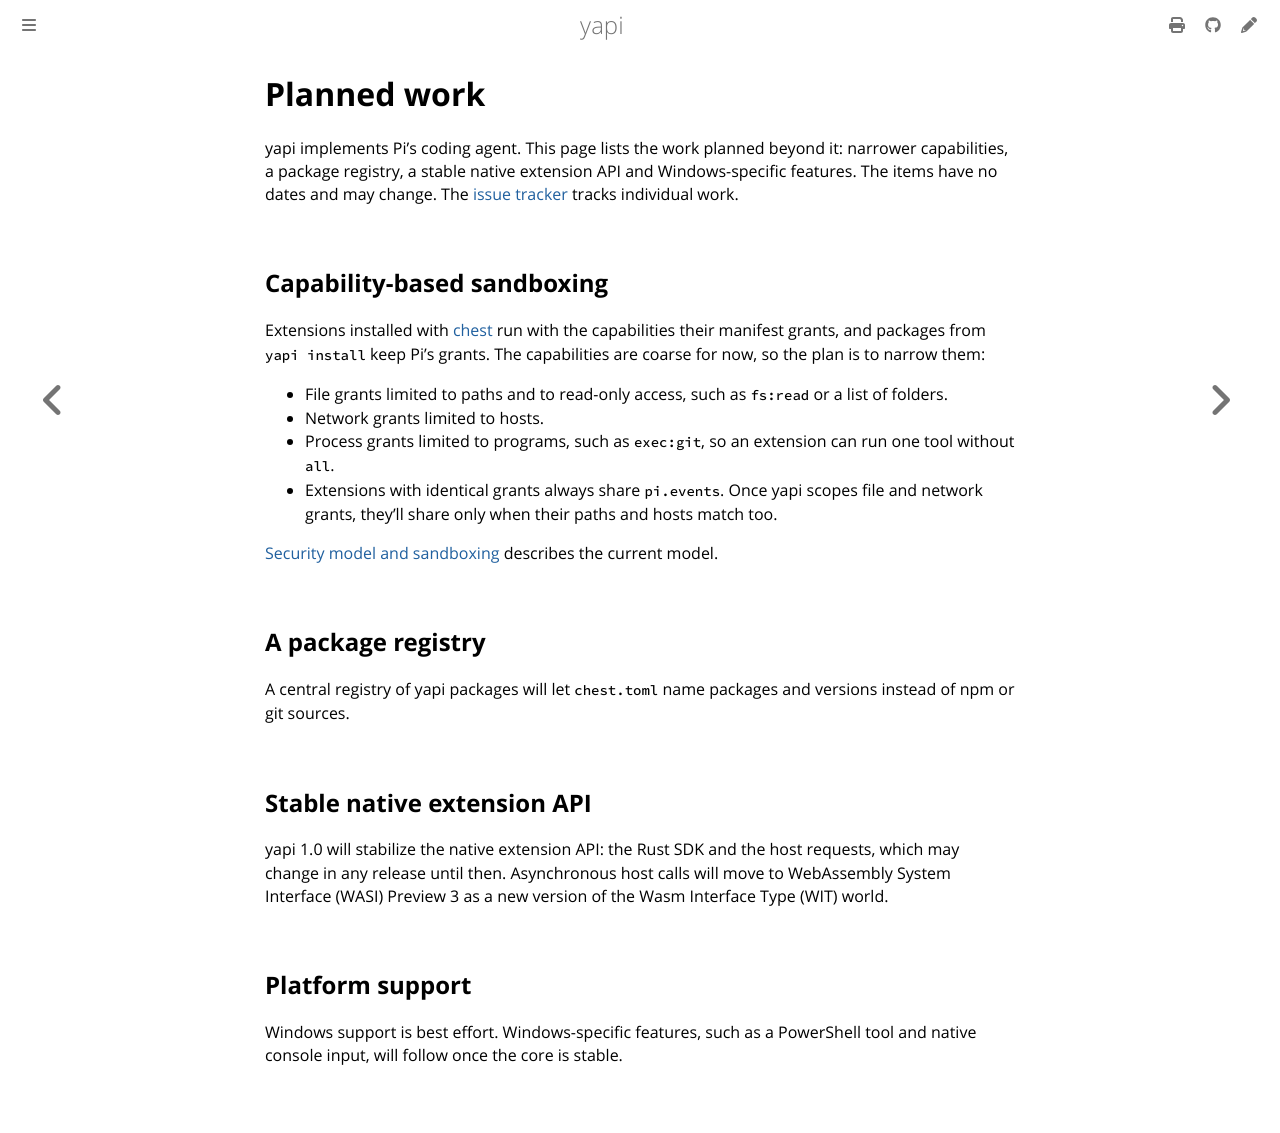

repository: SkymanOne/yapi · page: roadmap.html · generator: mdbook

# Planned work

yapi implements Pi's coding agent. This page lists the work planned beyond it: narrower capabilities, a package registry, a stable native extension API and Windows-specific features. The items have no dates and may change. The [issue tracker](https://github.com/SkymanOne/yapi/issues) tracks individual work.

## Capability-based sandboxing

Extensions installed with [chest](chest.md) run with the capabilities their manifest grants, and packages from `yapi install` keep Pi's grants. The capabilities are coarse for now, so the plan is to narrow them:

- File grants limited to paths and to read-only access, such as `fs:read` or a list of folders.
- Network grants limited to hosts.
- Process grants limited to programs, such as `exec:git`, so an extension can run one tool without `all`.
- Extensions with identical grants always share `pi.events`. Once yapi scopes file and network grants, they'll share only when their paths and hosts match too.

[Security model and sandboxing](security.md) describes the current model.

## A package registry

A central registry of yapi packages will let `chest.toml` name packages and versions instead of npm or git sources.

## Stable native extension API

yapi 1.0 will stabilize the native extension API: the Rust SDK and the host requests, which may change in any release until then. Asynchronous host calls will move to WebAssembly System Interface (WASI) Preview 3 as a new version of the Wasm Interface Type (WIT) world.

## Platform support

Windows support is best effort. Windows-specific features, such as a PowerShell tool and native console input, will follow once the core is stable.
